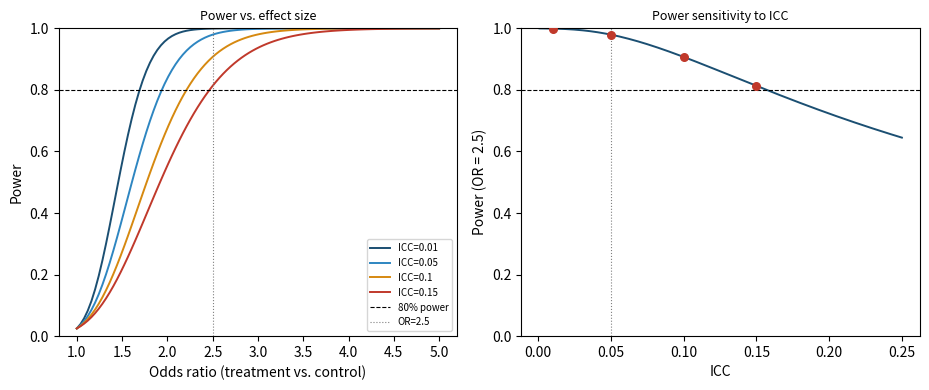

Reproduce this figure in Python.
"""Power analysis for the stepped-wedge CRT.

Estimates power to detect H1 (phase-transition crossing) under varying
assumptions about ICC, cluster size, and effect size. Produces
power_curves.pdf when invoked with --out.

Assumptions follow paper §6.2:
  - ICC range: 0.01, 0.05, 0.10, 0.15
  - CV of cluster sizes: 0.3
  - m̄ (mean reviews/period): 20
  - 9 clusters, 4 periods, 3 steps
  - OR = 2.5 as minimum detectable effect

Usage
-----
    python experiments/power/power_analysis.py
    python experiments/power/power_analysis.py --out experiments/power/power_curves.pdf
"""

import argparse
import sys
from pathlib import Path

import numpy as np
import matplotlib
matplotlib.use("Agg")
import matplotlib.pyplot as plt
from scipy import stats

# ── Design constants ──────────────────────────────────────────────────────
N_CLUSTERS  = 9
N_PERIODS   = 4
M_BAR       = 20     # mean reviews per cluster-period
CV          = 0.3    # coefficient of variation of cluster sizes
P0          = 0.20   # baseline crossing probability (control)
ALPHA       = 0.05
ICC_VALS    = [0.01, 0.05, 0.10, 0.15]
OR_VALS     = np.linspace(1.0, 5.0, 100)


def design_effect(icc: float, m: float = M_BAR) -> float:
    """Stepped-wedge design effect (Hussey & Hughes 2007 approximation)."""
    return 1 + (m - 1) * icc


def effective_n(n_clusters: int, n_periods: int, m: float, icc: float) -> float:
    """Effective number of observations after accounting for clustering."""
    total = n_clusters * n_periods * m
    deff  = design_effect(icc, m)
    return total / deff


def power_for_or(or_: float, icc: float, alpha: float = ALPHA) -> float:
    """Approximate power for a log-OR test in a stepped-wedge CRT.

    Uses normal approximation to the test statistic.
    """
    p1  = P0 * or_ / (1 - P0 + P0 * or_)
    n   = effective_n(N_CLUSTERS, N_PERIODS, M_BAR, icc)
    # Pooled SE for log-OR under H0
    p_bar = (P0 + p1) / 2
    se  = np.sqrt(4 / (n * p_bar * (1 - p_bar)))
    z_alpha = stats.norm.ppf(1 - alpha / 2)
    z_beta  = abs(np.log(or_)) / se - z_alpha
    return float(stats.norm.cdf(z_beta))


def build_power_table() -> None:
    """Print power for the design-point OR = 2.5 across ICC values."""
    print(f"{'ICC':<8}{'Eff. N':<12}{'Design Effect':<16}{'Power (OR=2.5)'}")
    print("-" * 50)
    for icc in ICC_VALS:
        en  = effective_n(N_CLUSTERS, N_PERIODS, M_BAR, icc)
        de  = design_effect(icc)
        pwr = power_for_or(2.5, icc)
        print(f"{icc:<8.2f}{en:<12.0f}{de:<16.2f}{pwr:.3f}")


def build_fig(out_path: str | None = None) -> None:
    build_power_table()

    colors = ["#1B4F72", "#2E86C1", "#D68910", "#C0392B"]
    fig, axes = plt.subplots(1, 2, figsize=(9.4, 4.0))

    # Panel A: power curves vs OR
    ax = axes[0]
    for icc, col in zip(ICC_VALS, colors):
        powers = [power_for_or(or_, icc) for or_ in OR_VALS]
        ax.plot(OR_VALS, powers, color=col, label=f"ICC={icc}", linewidth=1.4)
    ax.axhline(0.80, color="k", linestyle="--", linewidth=0.8, label="80% power")
    ax.axvline(2.5,  color="gray", linestyle=":", linewidth=0.8, label="OR=2.5")
    ax.set_xlabel("Odds ratio (treatment vs. control)")
    ax.set_ylabel("Power")
    ax.set_title("Power vs. effect size", fontsize=9)
    ax.set_ylim(0, 1)
    ax.legend(fontsize=7)

    # Panel B: power sensitivity to ICC at OR = 2.5
    ax2 = axes[1]
    icc_range = np.linspace(0.001, 0.25, 200)
    pwr_range = [power_for_or(2.5, icc) for icc in icc_range]
    ax2.plot(icc_range, pwr_range, color="#1B4F72", linewidth=1.4)
    ax2.axhline(0.80, color="k", linestyle="--", linewidth=0.8)
    ax2.axvline(0.05, color="gray", linestyle=":", linewidth=0.8, label="ICC=0.05")
    for icc in ICC_VALS:
        ax2.scatter([icc], [power_for_or(2.5, icc)], s=30, zorder=5, color="#C0392B")
    ax2.set_xlabel("ICC")
    ax2.set_ylabel("Power (OR = 2.5)")
    ax2.set_title("Power sensitivity to ICC", fontsize=9)
    ax2.set_ylim(0, 1)

    plt.tight_layout()
    if out_path:
        fig.savefig(out_path)
        print(f"\nSaved: {out_path}")
    else:
        plt.show()
    plt.close(fig)


def main() -> None:
    p = argparse.ArgumentParser(description="Power analysis for the stepped-wedge CRT.")
    p.add_argument("--out", default=None, help="Output PDF path for power curves.")
    args = p.parse_args()
    build_fig(args.out)


if __name__ == "__main__":
    main()
